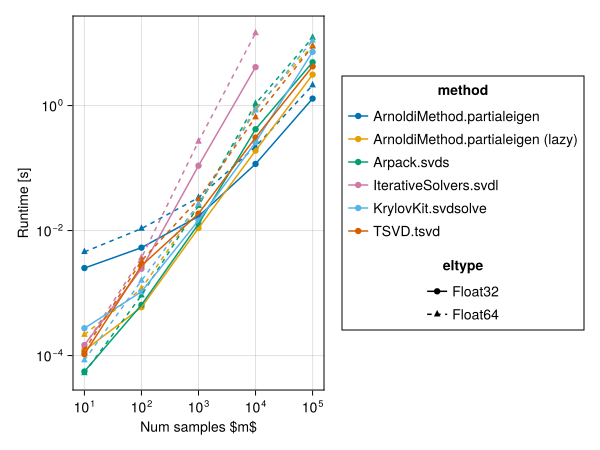

The table this chart was drawn from, first rows:
method, eltype, median_runtime, m
IterativeSolvers.svdl, Float64, 0.0001412, 10
Arpack.svds, Float64, 5.26355e-5, 10
TSVD.tsvd, Float64, 0.0001214, 10
KrylovKit.svdsolve, Float64, 8.45055e-5, 10
ArnoldiMethod.partialeigen, Float64, 0.004556, 10
ArnoldiMethod.partialeigen (lazy), Float64, 0.0002161, 10
IterativeSolvers.svdl, Float64, 0.003669, 100
Arpack.svds, Float64, 0.000921, 100
TSVD.tsvd, Float64, 0.003281, 100
KrylovKit.svdsolve, Float64, 0.001582, 100
ArnoldiMethod.partialeigen, Float64, 0.01074, 100
ArnoldiMethod.partialeigen (lazy), Float64, 0.001178, 100
IterativeSolvers.svdl, Float64, 0.2656, 1000
Arpack.svds, Float64, 0.02502, 1000
TSVD.tsvd, Float64, 0.03177, 1000
KrylovKit.svdsolve, Float64, 0.02665, 1000
ArnoldiMethod.partialeigen, Float64, 0.03359, 1000
ArnoldiMethod.partialeigen (lazy), Float64, 0.02499, 1000
IterativeSolvers.svdl, Float64, 14.47, 10000
Arpack.svds, Float64, 1.071, 10000
TSVD.tsvd, Float64, 0.6512, 10000
KrylovKit.svdsolve, Float64, 0.8402, 10000
ArnoldiMethod.partialeigen, Float64, 0.2202, 10000
ArnoldiMethod.partialeigen (lazy), Float64, 0.8984, 10000
Arpack.svds, Float64, 12.2, 100000
TSVD.tsvd, Float64, 8.822, 100000
KrylovKit.svdsolve, Float64, 10.97, 100000
ArnoldiMethod.partialeigen, Float64, 2.112, 100000
ArnoldiMethod.partialeigen (lazy), Float64, 9.058, 100000
IterativeSolvers.svdl, Float32, 0.0001475, 10
Arpack.svds, Float32, 5.5666000000000005e-5, 10
TSVD.tsvd, Float32, 0.0001052, 10
KrylovKit.svdsolve, Float32, 0.000274, 10
ArnoldiMethod.partialeigen, Float32, 0.002514, 10
ArnoldiMethod.partialeigen (lazy), Float32, 0.0001206, 10
IterativeSolvers.svdl, Float32, 0.002446, 100
Arpack.svds, Float32, 0.000646, 100
TSVD.tsvd, Float32, 0.00274, 100
KrylovKit.svdsolve, Float32, 0.001053, 100
ArnoldiMethod.partialeigen, Float32, 0.005325, 100
ArnoldiMethod.partialeigen (lazy), Float32, 0.0005938, 100
IterativeSolvers.svdl, Float32, 0.1089, 1000
Arpack.svds, Float32, 0.01276, 1000
TSVD.tsvd, Float32, 0.01865, 1000
KrylovKit.svdsolve, Float32, 0.01455, 1000
ArnoldiMethod.partialeigen, Float32, 0.01688, 1000
ArnoldiMethod.partialeigen (lazy), Float32, 0.01094, 1000
IterativeSolvers.svdl, Float32, 4.115, 10000
Arpack.svds, Float32, 0.4176, 10000
TSVD.tsvd, Float32, 0.307, 10000
KrylovKit.svdsolve, Float32, 0.2583, 10000
ArnoldiMethod.partialeigen, Float32, 0.1164, 10000
ArnoldiMethod.partialeigen (lazy), Float32, 0.19, 10000
Arpack.svds, Float32, 4.93, 100000
TSVD.tsvd, Float32, 4.232, 100000
KrylovKit.svdsolve, Float32, 7.221, 100000
ArnoldiMethod.partialeigen, Float32, 1.292, 100000
ArnoldiMethod.partialeigen (lazy), Float32, 3.124, 100000
